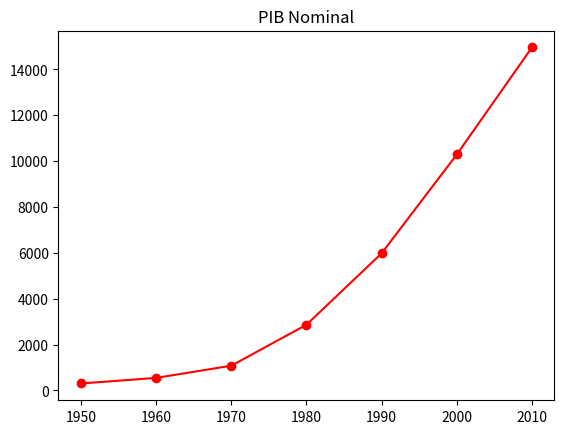

Here is the Python script that generated this plot:
# -*- coding: utf-8 -*-
"""
Spyder Editor

This is a temporary script file.
"""

from matplotlib import pyplot as plt

periodo = [1950, 1960, 1970, 1980, 1990, 2000, 2010]
pib = [300.2, 543.3, 1075.9, 2862.5, 5979.6, 10289.7, 14958.3]

#crear grafico de linea, periodo en x y pib en y

plt.plot(periodo, pib, color='red', marker='o', linestyle='solid')

#titulo
plt.title("PIB Nominal")

